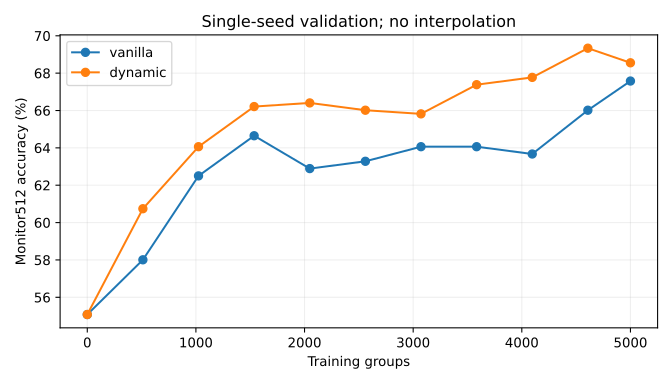

Values plotted in this chart, from the file beside it:
variant, milestone, training_groups, optimizer_steps, accuracy, correct_count, generated_groups, rollout_tokens, overshoot_tokens, strict_format, unparseable, truncation
vanilla, 0, 0, 0, 0.5508, 282, 0, 0, 0, 0.9824, 0.01758, 0.001953
dynamic, 0, 0, 0, 0.5508, 282, 0, 0, 0, 0.9824, 0.01758, 0.001953
vanilla, 512, 512, 128, 0.5801, 297, 512, 615203, 0, 0.9961, 0.003906, 0.001953
dynamic, 512, 512, 128, 0.6074, 311, 1360, 1633072, 0, 1.0, 0.0, 0.0
vanilla, 1024, 1024, 256, 0.625, 320, 1024, 1242991, 0, 0.998, 0.001953, 0.0
dynamic, 1024, 1024, 256, 0.6406, 328, 2840, 3396332, 0, 0.9902, 0.009766, 0.003906
vanilla, 1536, 1536, 384, 0.6465, 331, 1536, 1859493, 0, 1.0, 0.0, 0.0
dynamic, 1536, 1536, 384, 0.6621, 339, 4328, 5171168, 0, 0.9941, 0.005859, 0.003906
vanilla, 2048, 2048, 512, 0.6289, 322, 2048, 2474486, 0, 0.998, 0.001953, 0.0
dynamic, 2048, 2048, 512, 0.6641, 340, 5864, 6981966, 0, 0.9902, 0.009766, 0.003906
vanilla, 2560, 2560, 640, 0.6328, 324, 2560, 3080974, 0, 0.998, 0.001953, 0.001953
dynamic, 2560, 2560, 640, 0.6602, 338, 7440, 8820634, 0, 0.9824, 0.01758, 0.01367
vanilla, 3072, 3072, 768, 0.6406, 328, 3072, 3698328, 0, 0.9961, 0.003906, 0.0
dynamic, 3072, 3072, 768, 0.6582, 337, 8928, 10549742, 0, 0.9883, 0.01172, 0.007812
vanilla, 3584, 3584, 896, 0.6406, 328, 3584, 4307922, 0, 0.9961, 0.003906, 0.001953
dynamic, 3584, 3584, 896, 0.6738, 345, 10520, 12408163, 0, 0.9941, 0.005859, 0.001953
vanilla, 4096, 4096, 1024, 0.6367, 326, 4096, 4920242, 0, 0.9961, 0.003906, 0.001953
dynamic, 4096, 4096, 1024, 0.6777, 347, 12080, 14213722, 0, 0.9922, 0.007812, 0.005859
vanilla, 4608, 4608, 1152, 0.6602, 338, 4608, 5516990, 0, 1.0, 0.0, 0.0
dynamic, 4608, 4608, 1152, 0.6934, 355, 13680, 16065698, 0, 0.9922, 0.007812, 0.005859
vanilla, 5000, 5000, 1250, 0.6758, 346, 5000, 5964478, 0, 0.998, 0.001953, 0.0
dynamic, 5000, 5000, 1250, 0.6855, 351, 14872, 17443344, 0, 0.9941, 0.005859, 0.001953
